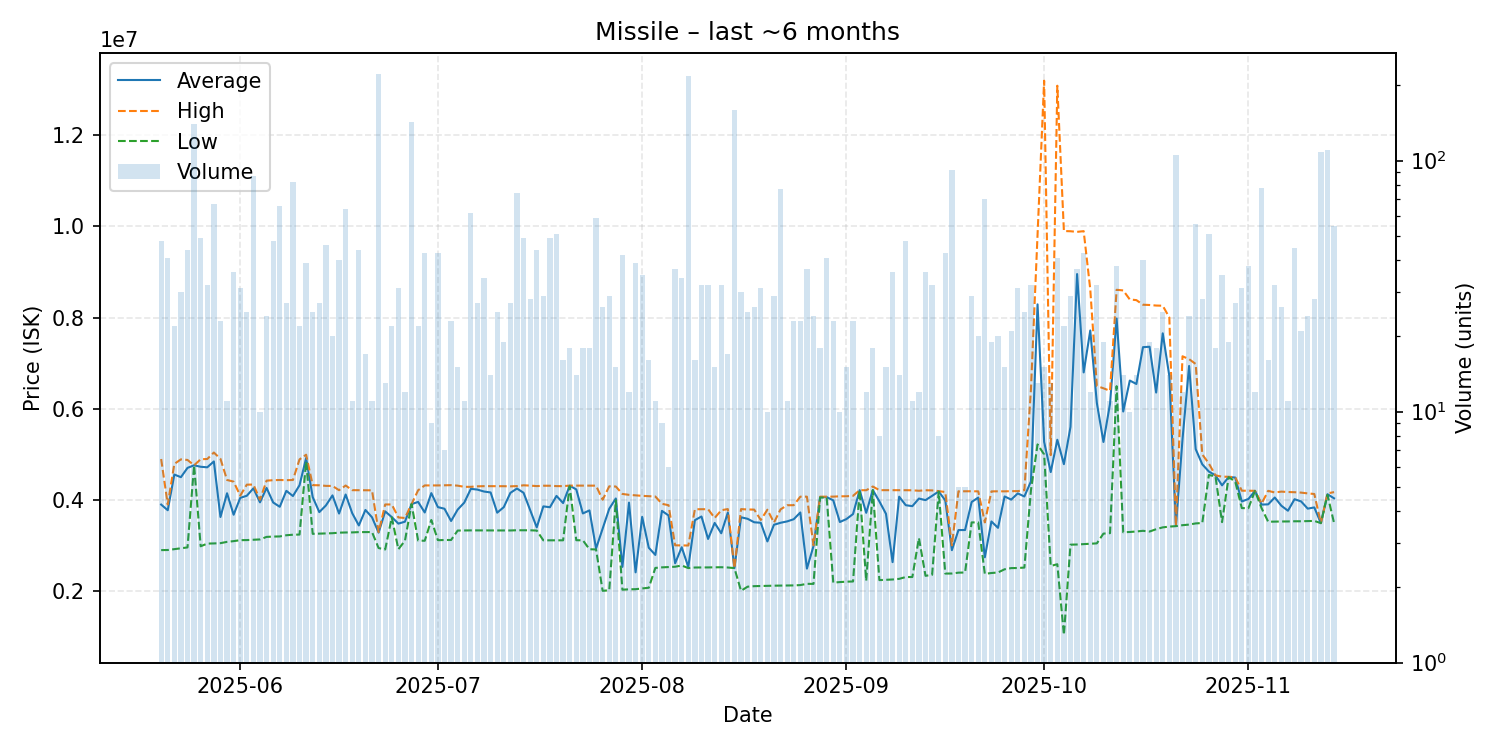

Values plotted in this chart, from the file beside it:
date, average, highest, lowest, order_count, volume
2025-05-20, 3894875, 4895000, 2895000, 18, 48
2025-05-21, 3770415, 3897000, 2897000, 19, 41
2025-05-22, 4554000, 4787000, 2916000, 17, 22
2025-05-23, 4496067, 4887000, 2937000, 15, 30
2025-05-24, 4700205, 4874000, 2954000, 21, 44
2025-05-25, 4757000, 4757000, 4757000, 38, 140
2025-05-26, 4724408, 4890000, 2979000, 23, 49
2025-05-27, 4712781, 4895000, 3038000, 12, 32
2025-05-28, 4841537, 5037000, 3041500, 21, 67
2025-05-29, 3621609, 4899000, 3047500, 12, 23
2025-05-30, 4142818, 4435000, 3076000, 11, 11
2025-05-31, 3671667, 4398000, 3092000, 14, 36
2025-06-01, 4041419, 4090000, 3113500, 24, 31
2025-06-02, 4088360, 4332000, 3115000, 13, 25
2025-06-03, 4251103, 4334000, 3123000, 23, 87
2025-06-04, 3943800, 4000000, 3129500, 8, 10
2025-06-05, 4260167, 4420000, 3185000, 20, 24
2025-06-06, 3940458, 4430000, 3192000, 25, 48
2025-06-07, 3846000, 4434000, 3195000, 24, 66
2025-06-08, 4196222, 4430000, 3221000, 13, 27
2025-06-09, 4081963, 4434000, 3233000, 29, 82
2025-06-10, 4318818, 4886000, 3236000, 16, 22
2025-06-11, 4915897, 4989000, 4840000, 19, 39
2025-06-12, 4059120, 4321000, 3252000, 18, 25
2025-06-13, 3729000, 4318000, 3257000, 13, 27
2025-06-14, 3874674, 4305000, 3263000, 22, 46
2025-06-15, 4096200, 4303500, 3266000, 15, 20
2025-06-16, 3697500, 4210000, 3278000, 24, 40
2025-06-17, 4115359, 4313000, 3282000, 60, 64
2025-06-18, 3704182, 4211000, 3283500, 10, 11
2025-06-19, 3436159, 4209000, 3290000, 17, 44
2025-06-20, 3776294, 4209000, 3291000, 13, 17
2025-06-21, 3615182, 4207500, 3291000, 9, 11
2025-06-22, 3279000, 3290000, 2940000, 24, 222
2025-06-23, 3745000, 3897000, 2909000, 6, 13
2025-06-24, 3619727, 3897000, 3613000, 15, 22
2025-06-25, 3476613, 3612000, 2914000, 18, 31
2025-06-26, 3518750, 3600000, 3101000, 8, 12
2025-06-27, 3905000, 3905000, 3905000, 18, 142
2025-06-28, 3952818, 4209000, 3105000, 19, 22
2025-06-29, 3721070, 4315000, 3100000, 22, 43
2025-06-30, 4146000, 4315000, 3556000, 8, 9
2025-07-01, 3838698, 4315000, 3112000, 8, 43
2025-07-02, 3803000, 4319000, 3117000, 7, 7
2025-07-03, 3534261, 4321000, 3117000, 14, 23
2025-07-04, 3784200, 4310000, 3324000, 7, 15
2025-07-05, 3937818, 4284000, 3327000, 11, 11
2025-07-06, 4239823, 4284000, 3328000, 15, 62
2025-07-07, 4223296, 4295000, 3328000, 8, 27
2025-07-08, 4180882, 4299000, 3328000, 12, 34
2025-07-09, 4160571, 4299000, 3328000, 11, 14
2025-07-10, 3716760, 4300000, 3328000, 11, 25
2025-07-11, 3838526, 4298000, 3328000, 13, 19
2025-07-12, 4151481, 4295000, 3326000, 22, 27
2025-07-13, 4247054, 4300000, 3331000, 14, 74
2025-07-14, 4153224, 4318000, 3330000, 20, 49
2025-07-15, 3774500, 4311000, 3330000, 22, 28
2025-07-16, 3393909, 4300000, 3324000, 12, 44
2025-07-17, 3854724, 4308500, 3110000, 15, 29
2025-07-18, 3836367, 4308000, 3111000, 16, 49
... 119 more rows
